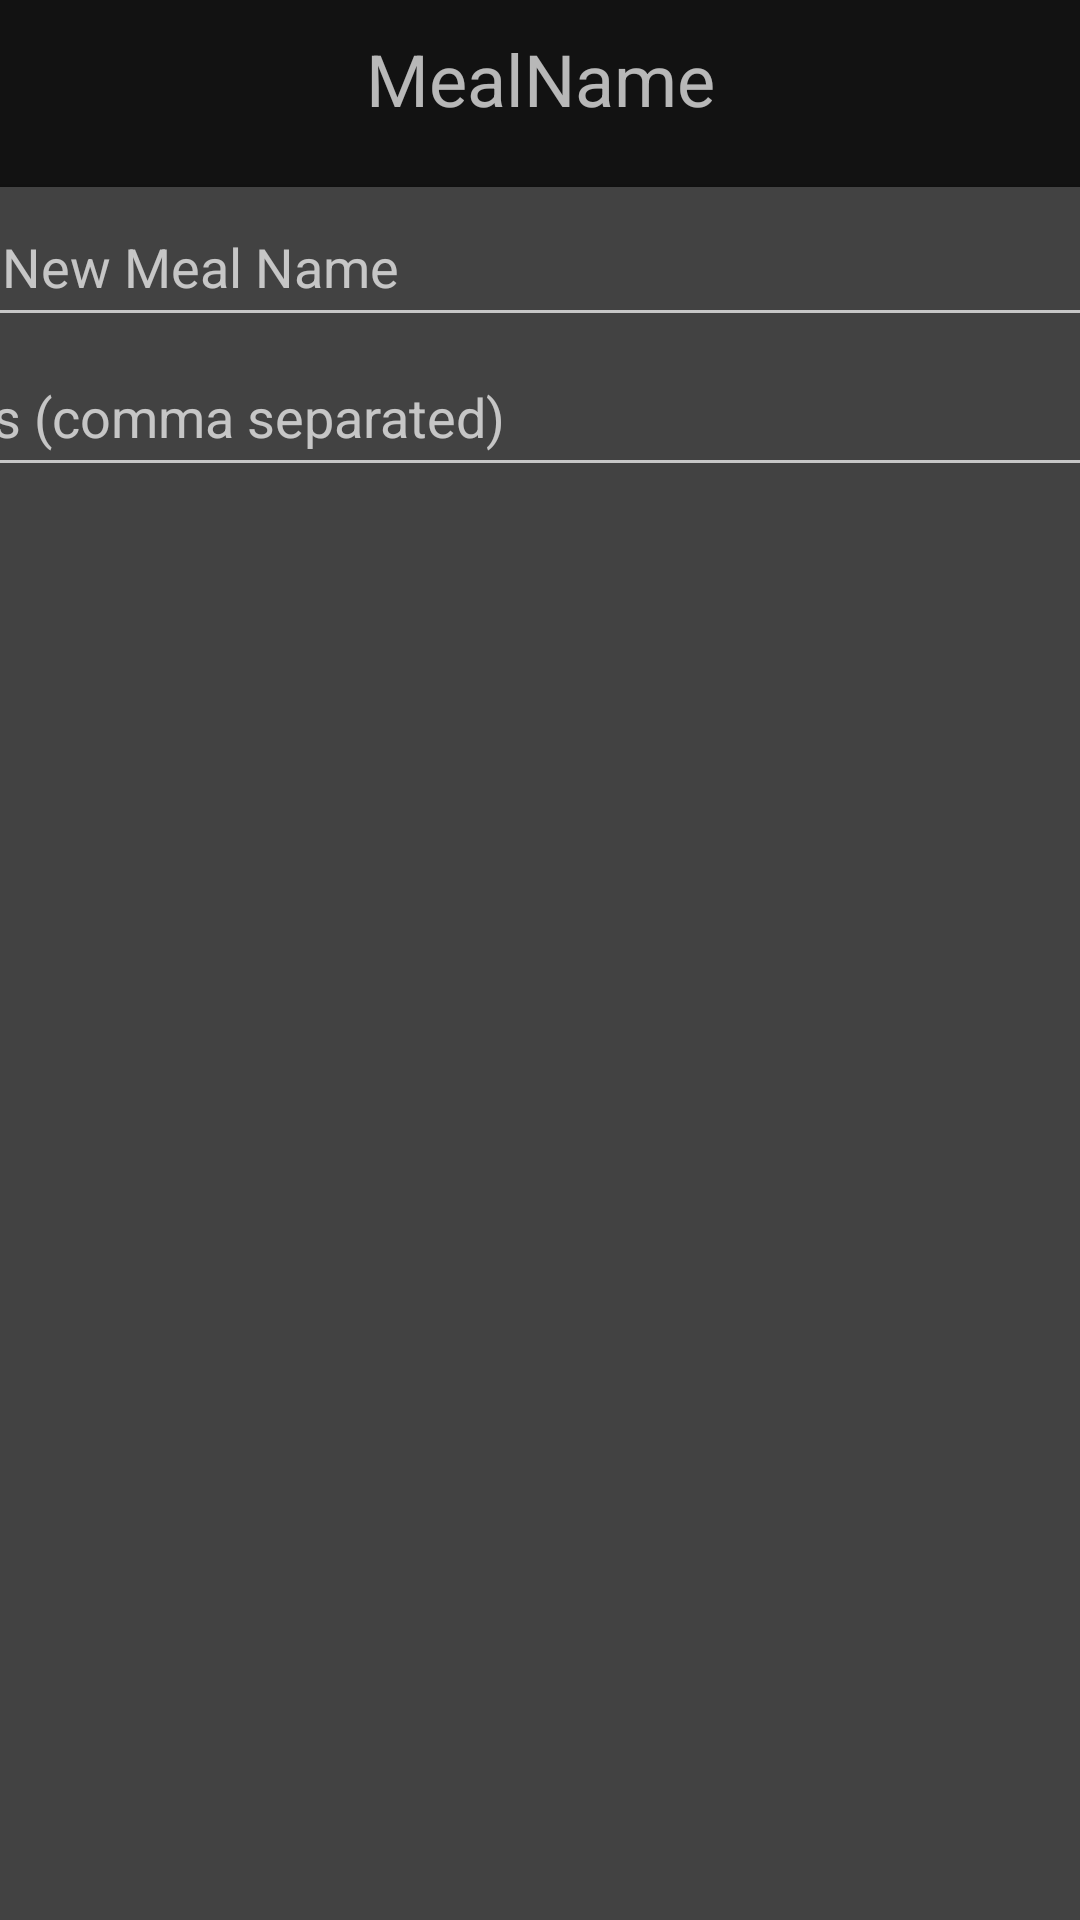

This screen was rendered from an Android layout file. Write that file and the resources it references.
<!-- AndroidManifest.xml: application theme AppTheme -->
<!-- res/layout/activity_update_meal.xml -->
<?xml version="1.0" encoding="utf-8"?>
<androidx.constraintlayout.widget.ConstraintLayout xmlns:android="http://schemas.android.com/apk/res/android"
    xmlns:app="http://schemas.android.com/apk/res-auto"
    xmlns:tools="http://schemas.android.com/tools"
    android:layout_width="match_parent"
    android:layout_height="match_parent"
    android:descendantFocusability="afterDescendants"
    tools:context=".presentation.TimelineActivity">

    <TextView
        android:id="@+id/txtBuilder"
        android:layout_width="wrap_content"
        android:layout_height="wrap_content"
        android:layout_marginTop="10dp"
        android:text="MealName"
        android:textSize="24sp"
        app:layout_constraintEnd_toEndOf="parent"
        app:layout_constraintStart_toStartOf="parent"
        app:layout_constraintTop_toTopOf="parent" />

    <androidx.cardview.widget.CardView
        android:id="@+id/cardTotals"
        android:layout_width="500dp"
        android:layout_height="600dp"
        android:layout_marginTop="20dp"
        app:layout_constraintEnd_toEndOf="parent"
        app:layout_constraintStart_toStartOf="parent"
        app:layout_constraintTop_toBottomOf="@+id/txtBuilder">

        <androidx.constraintlayout.widget.ConstraintLayout
            android:layout_width="match_parent"
            android:layout_height="match_parent">

            <EditText
                android:id="@+id/newMealName"
                android:layout_width="460dp"
                android:layout_height="50dp"
                android:ems="10"
                android:hint="Enter New Meal Name"
                android:inputType="text"
                app:layout_constraintEnd_toEndOf="parent"
                app:layout_constraintStart_toStartOf="parent"
                app:layout_constraintTop_toTopOf="parent" />

            <EditText
                android:id="@+id/mealUpdatingLabels"
                android:layout_width="460dp"
                android:layout_height="50dp"
                android:ems="10"
                android:hint="Labels (comma separated)"
                android:inputType="textPersonName"
                app:layout_constraintEnd_toEndOf="parent"
                app:layout_constraintStart_toStartOf="parent"
                app:layout_constraintTop_toBottomOf="@+id/newMealName" />


            <ListView
                android:id="@+id/foodListUpdating"
                android:layout_width="match_parent"
                android:layout_height="450dp"
                android:layout_marginTop="50dp"
                android:choiceMode="multipleChoice"
                app:layout_constraintStart_toStartOf="parent"
                app:layout_constraintTop_toBottomOf="@+id/mealUpdatingLabels" />

        </androidx.constraintlayout.widget.ConstraintLayout>

    </androidx.cardview.widget.CardView>

    <androidx.cardview.widget.CardView
        android:id="@+id/bottomCard"
        android:layout_width="500dp"
        android:layout_height="wrap_content"
        android:layout_marginTop="20dp"
        app:layout_constraintEnd_toEndOf="parent"
        app:layout_constraintStart_toStartOf="parent"
        app:layout_constraintTop_toBottomOf="@+id/cardTotals">

        <Button
            android:id="@+id/btnUpdateMeal"
            android:layout_width="wrap_content"
            android:layout_height="wrap_content"
            android:layout_gravity="center"
            android:text="Update" />
    </androidx.cardview.widget.CardView>

</androidx.constraintlayout.widget.ConstraintLayout>
<!-- resources referenced by this layout -->
<resources>
  <style name="AppTheme" parent="Theme.MaterialComponents">
          <item name="colorPrimary">@color/colorPrimary</item>
          <item name="colorPrimaryDark">@color/colorPrimaryDark</item>
          <item name="colorAccent">@color/colorAccent</item>
          <item name="colorSecondary">@color/colorSecondary</item>
          <item name="windowNoTitle">true</item>
      </style>
  <color name="colorPrimary">#2196f3</color>
  <color name="colorPrimaryDark">#0069c0</color>
  <color name="colorAccent">#6ec6ff</color>
  <color name="colorSecondary">#0069c0</color>
</resources>
